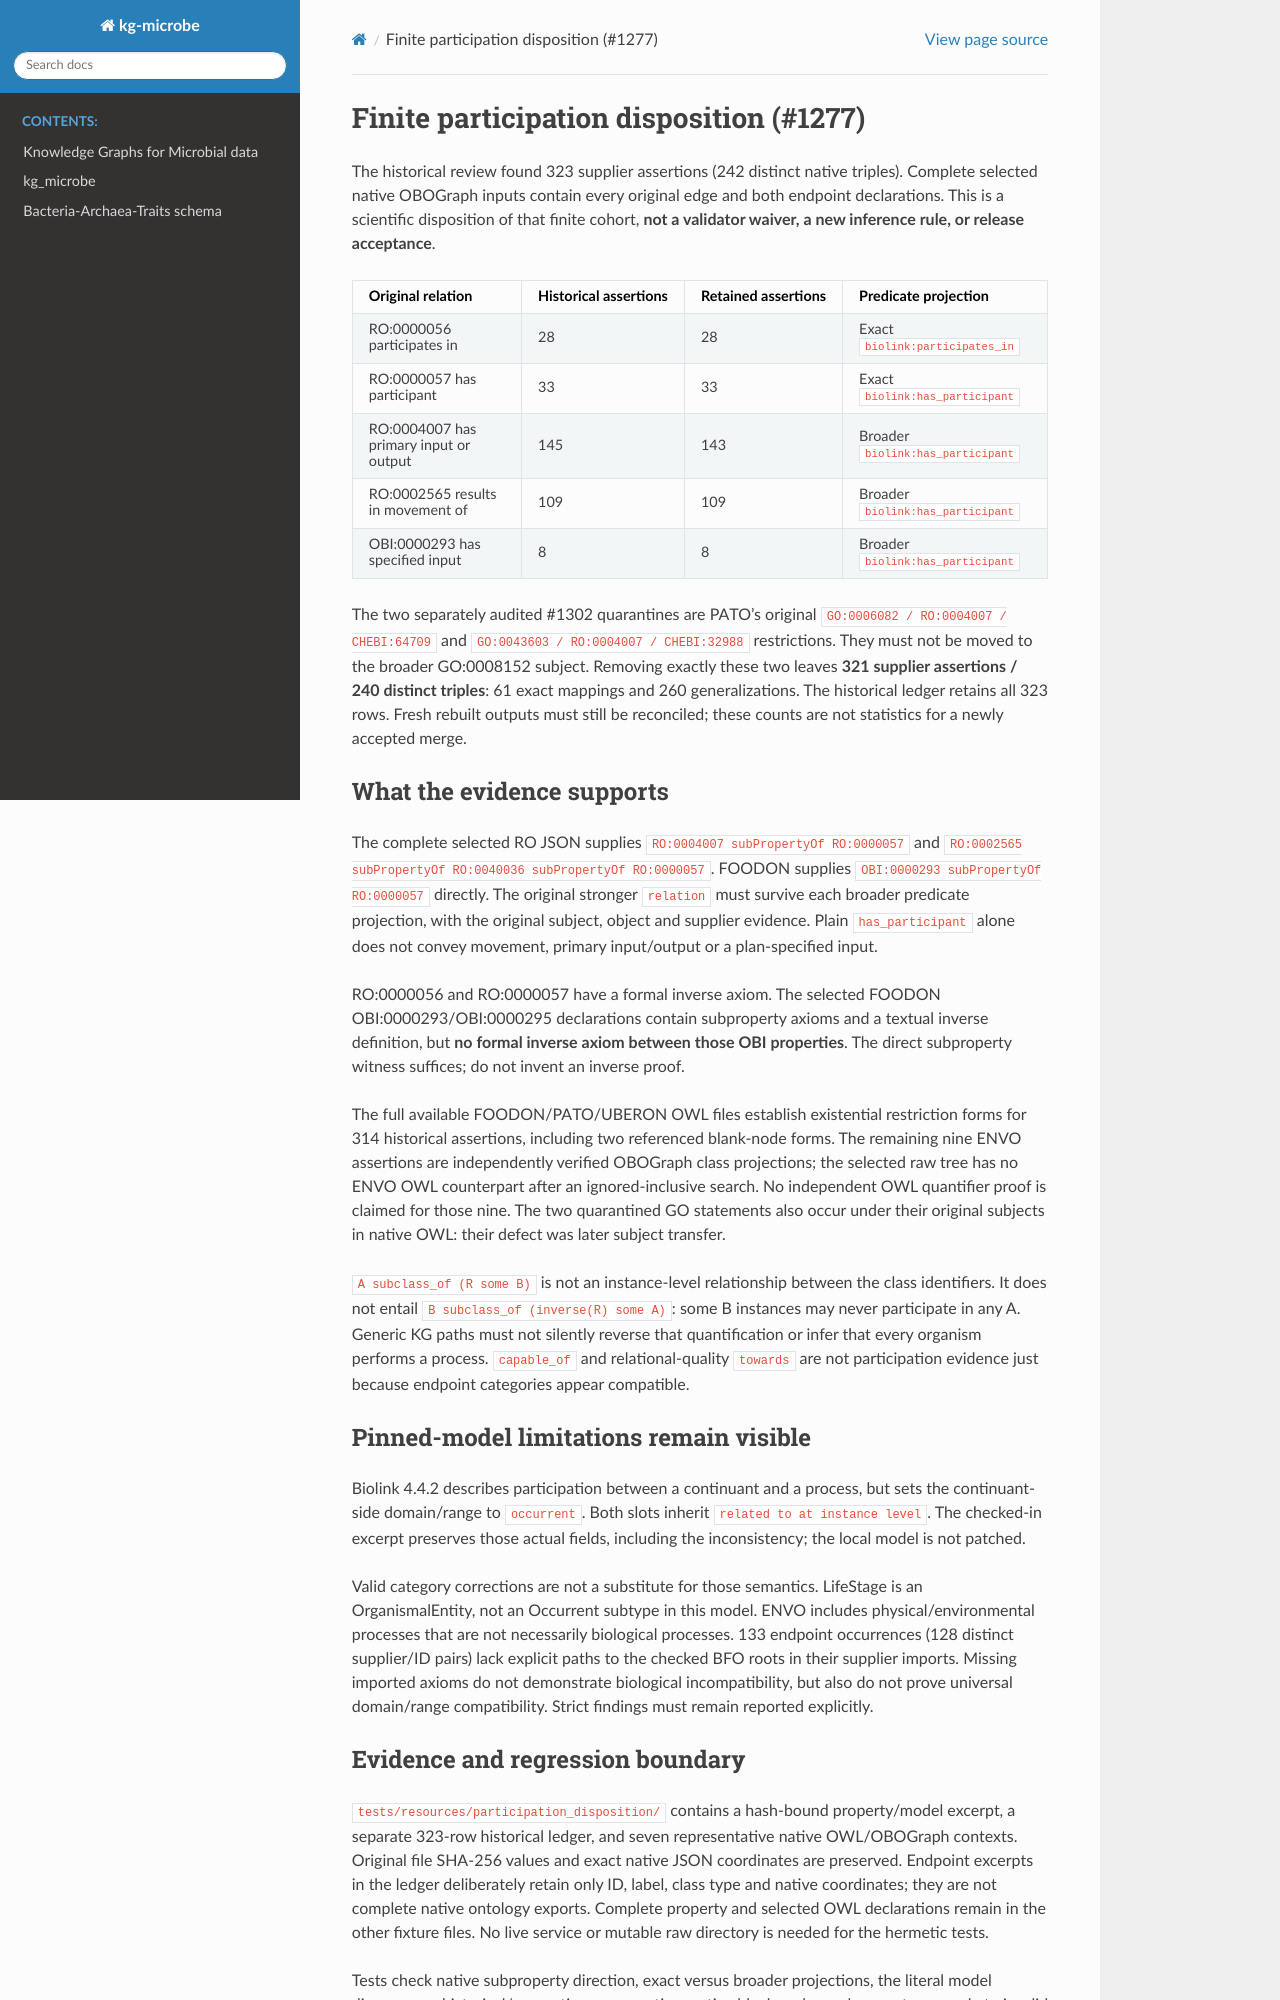

repository: Knowledge-Graph-Hub/kg-microbe · page: PARTICIPATION_DISPOSITION.html · generator: sphinx

# Finite participation disposition (#1277)

The historical review found 323 supplier assertions (242 distinct native
triples). Complete selected native OBOGraph inputs contain every original edge
and both endpoint declarations. This is a scientific disposition of that finite
cohort, **not a validator waiver, a new inference rule, or release acceptance**.

| Original relation | Historical assertions | Retained assertions | Predicate projection |
| --- | ---: | ---: | --- |
| RO:0000056 participates in | 28 | 28 | Exact `biolink:participates_in` |
| RO:0000057 has participant | 33 | 33 | Exact `biolink:has_participant` |
| RO:0004007 has primary input or output | 145 | 143 | Broader `biolink:has_participant` |
| RO:0002565 results in movement of | 109 | 109 | Broader `biolink:has_participant` |
| OBI:0000293 has specified input | 8 | 8 | Broader `biolink:has_participant` |

The two separately audited #1302 quarantines are PATO's original
`GO:0006082 / RO:0004007 / CHEBI:64709` and
`GO:0043603 / RO:0004007 / CHEBI:32988` restrictions. They must not be moved to
the broader GO:0008152 subject. Removing exactly these two leaves **321 supplier
assertions / 240 distinct triples**: 61 exact mappings and 260 generalizations.
The historical ledger retains all 323 rows. Fresh rebuilt outputs must still be
reconciled; these counts are not statistics for a newly accepted merge.

## What the evidence supports

The complete selected RO JSON supplies `RO:0004007 subPropertyOf RO:0000057`
and `RO:0002565 subPropertyOf RO:0040036 subPropertyOf RO:0000057`.
FOODON supplies `OBI:0000293 subPropertyOf RO:0000057` directly. The original
stronger `relation` must survive each broader predicate projection, with the
original subject, object and supplier evidence. Plain `has_participant` alone
does not convey movement, primary input/output or a plan-specified input.

RO:0000056 and RO:0000057 have a formal inverse axiom. The selected FOODON
OBI:0000293/OBI:0000295 declarations contain subproperty axioms and a textual
inverse definition, but **no formal inverse axiom between those OBI properties**.
The direct subproperty witness suffices; do not invent an inverse proof.

The full available FOODON/PATO/UBERON OWL files establish existential restriction
forms for 314 historical assertions, including two referenced blank-node forms.
The remaining nine ENVO assertions are independently verified OBOGraph class
projections; the selected raw tree has no ENVO OWL counterpart after an
ignored-inclusive search. No independent OWL quantifier proof is claimed for
those nine. The two quarantined GO statements also occur under their original
subjects in native OWL: their defect was later subject transfer.

`A subclass_of (R some B)` is not an instance-level relationship between the
class identifiers. It does not entail `B subclass_of (inverse(R) some A)`:
some B instances may never participate in any A. Generic KG paths must not
silently reverse that quantification or infer that every organism performs a
process. `capable_of` and relational-quality `towards` are not participation
evidence just because endpoint categories appear compatible.

## Pinned-model limitations remain visible

Biolink 4.4.2 describes participation between a continuant and a process, but
sets the continuant-side domain/range to `occurrent`. Both slots inherit
`related to at instance level`. The checked-in excerpt preserves those actual
fields, including the inconsistency; the local model is not patched.

Valid category corrections are not a substitute for those semantics. LifeStage
is an OrganismalEntity, not an Occurrent subtype in this model. ENVO includes
physical/environmental processes that are not necessarily biological processes.
133 endpoint occurrences (128 distinct supplier/ID pairs) lack explicit paths
to the checked BFO roots in their supplier imports. Missing imported axioms do
not demonstrate biological incompatibility, but also do not prove universal
domain/range compatibility. Strict findings must remain reported explicitly.
